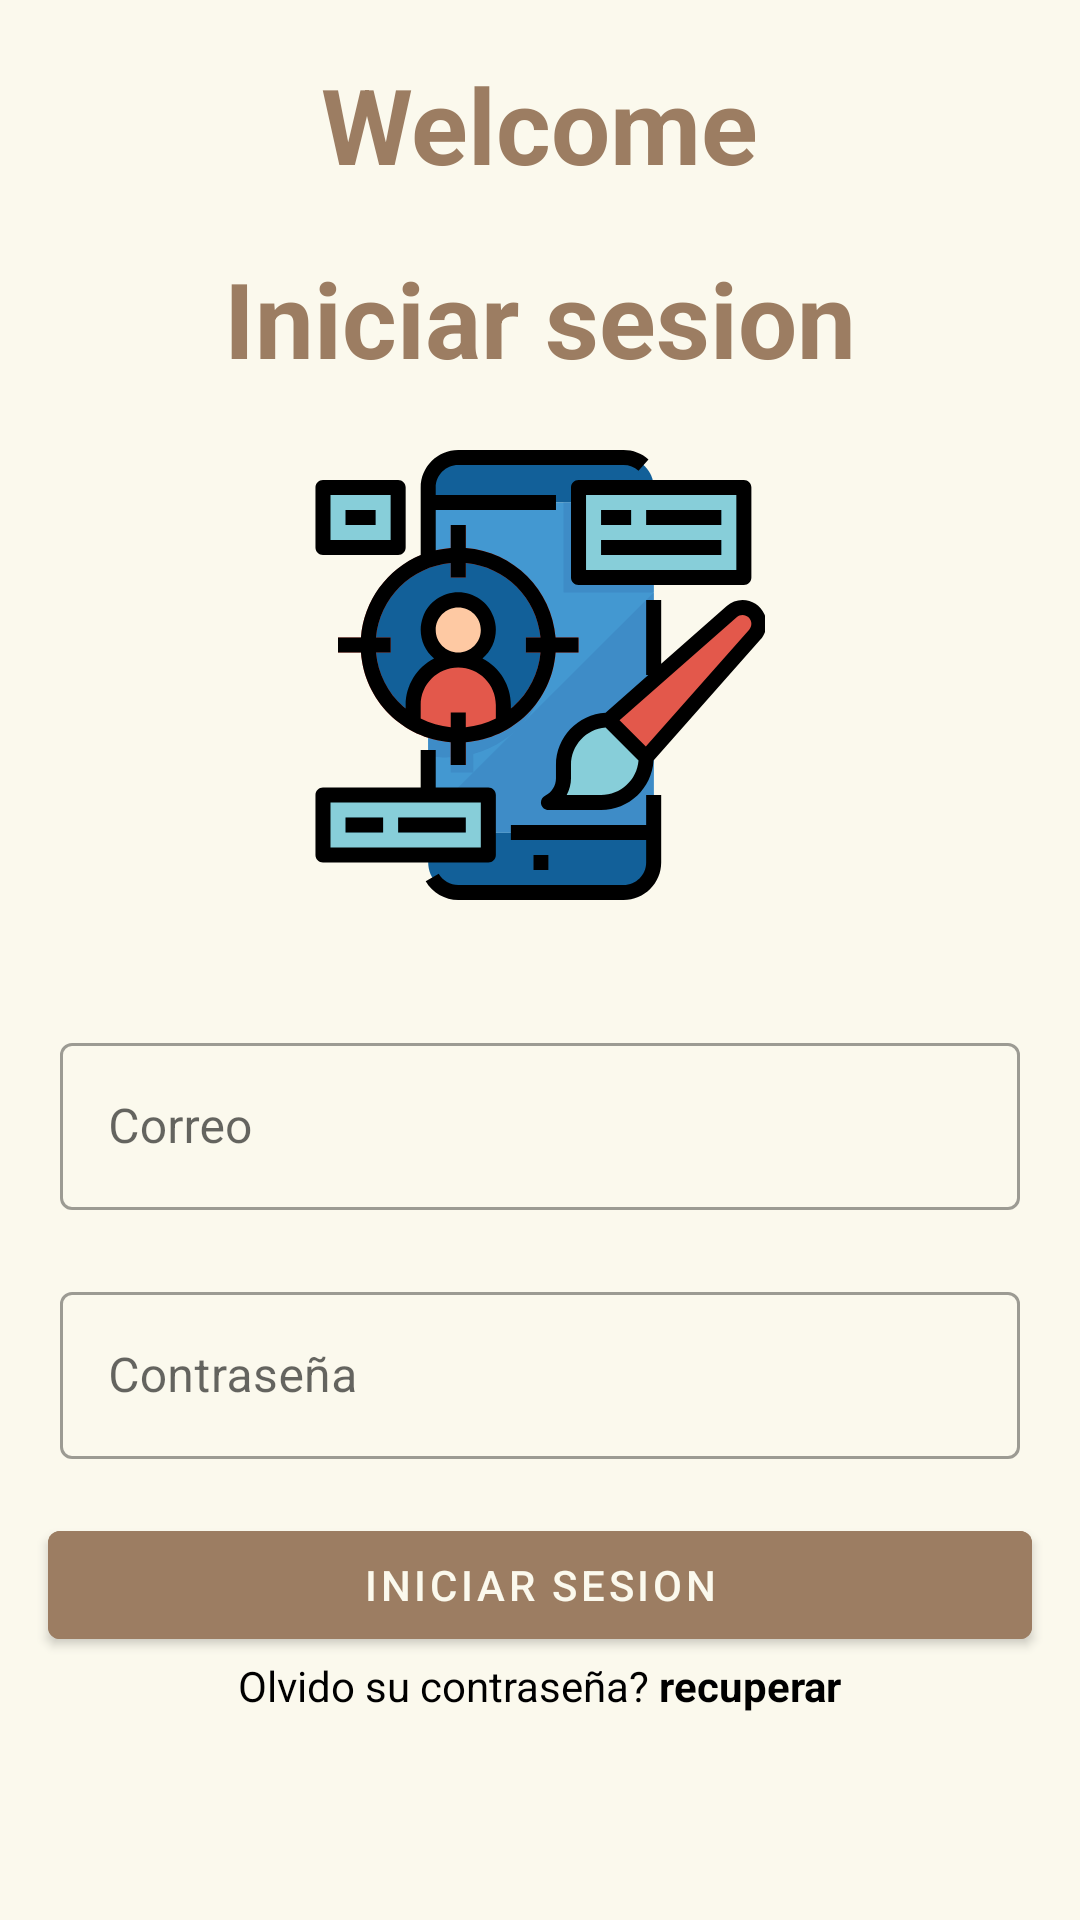

Layout XML and referenced resources for this Android screen:
<!-- AndroidManifest.xml: activity theme Theme.login -->
<!-- res/layout/activity_login.xml -->
<?xml version="1.0" encoding="utf-8"?>
<layout xmlns:android="http://schemas.android.com/apk/res/android"
    xmlns:app="http://schemas.android.com/apk/res-auto"
    xmlns:tools="http://schemas.android.com/tools"
    tools:context=".presentation.LoginActivity">

    <LinearLayout
        android:layout_width="match_parent"
        android:layout_height="match_parent"
        android:orientation="vertical">

        <TextView
            android:layout_width="wrap_content"
            android:layout_height="wrap_content"
            android:layout_gravity="center_horizontal"
            android:layout_marginVertical="@dimen/vertical_margin"
            android:text="@string/welcome"
            android:textColor="@color/coffee"
            android:textSize="35sp"
            android:textStyle="bold" />

        <TextView
            android:layout_width="wrap_content"
            android:layout_height="wrap_content"
            android:layout_gravity="center_horizontal"
            android:text="@string/login"
            android:textColor="@color/coffee"
            android:textSize="35sp"
            android:textStyle="bold" />

        <ImageView
            android:layout_marginVertical="@dimen/vertical_margin"
            android:layout_width="150dp"
            android:layout_height="155dp"
            android:layout_gravity="center_horizontal"
            android:contentDescription="@null"
            android:src="@drawable/ic_ui_profile" />

        <com.google.android.material.textfield.TextInputLayout
            style="@style/Widget.MaterialComponents.TextInputLayout.OutlinedBox"
            android:layout_width="match_parent"
            android:layout_height="wrap_content"
            android:layout_marginHorizontal="20dp"
            android:layout_marginTop="22dp">

            <com.google.android.material.textfield.TextInputEditText
                android:layout_width="match_parent"
                android:layout_height="wrap_content"
                android:hint="@string/correo"
                android:inputType="textCapWords" />
        </com.google.android.material.textfield.TextInputLayout>

        <com.google.android.material.textfield.TextInputLayout
            style="@style/Widget.MaterialComponents.TextInputLayout.OutlinedBox"
            android:layout_width="match_parent"
            android:layout_height="wrap_content"
            android:layout_marginHorizontal="20dp"
            android:layout_marginTop="22dp">

            <com.google.android.material.textfield.TextInputEditText
                android:layout_width="match_parent"
                android:layout_height="wrap_content"
                android:hint="@string/contrasena"
                android:inputType="textCapWords" />
        </com.google.android.material.textfield.TextInputLayout>

        <Button
            android:id="@+id/save_button"
            android:layout_width="match_parent"
            android:layout_height="wrap_content"
            android:layout_marginHorizontal="@dimen/lateral_margin"
            android:layout_marginTop="@dimen/vertical_margin"
            android:backgroundTint="@color/coffee"
            android:text="@string/login" />

        <TextView
            android:layout_width="wrap_content"
            android:layout_height="wrap_content"
            android:text="@string/forgot_password_label"
            android:layout_gravity="center_horizontal"
            android:textColor="@android:color/black" />


    </LinearLayout>
</layout>
<!-- resources referenced by this layout -->
<resources>
  <color name="coffee">#9c7d62</color>
  <dimen name="lateral_margin">16dp</dimen>
  <dimen name="vertical_margin">18dp</dimen>
  <!-- drawable ic_ui_profile: vector/xml drawable (drawable, 7629 chars, omitted) -->
  <string name="contrasena">Contraseña</string>
  <string name="correo">Correo</string>
  <string name="forgot_password_label">Olvido su contraseña? <b>recuperar</b></string>
  <string name="login">Iniciar sesion</string>
  <string name="welcome">Welcome</string>
  <style name="Theme.login" parent="Theme.MaterialComponents.DayNight.NoActionBar">
          
          <item name="colorPrimary">@color/coffee</item>
          <item name="colorPrimaryVariant">@color/purple_700</item>
          <item name="colorOnPrimary">@color/background_color</item>
          
          <item name="colorSecondary">@color/teal_200</item>
          <item name="colorSecondaryVariant">@color/teal_700</item>
          <item name="colorOnSecondary">@color/black</item>
          
          <item name="android:statusBarColor" tools:targetApi="l">@color/background_color</item>
          <item name="android:windowLightStatusBar">true</item>
          
          <item name="android:windowBackground">@color/background_color</item>
      </style>
  <color name="purple_700">#FF3700B3</color>
  <color name="background_color">#fbf9ed</color>
  <color name="teal_200">#FF03DAC5</color>
  <color name="teal_700">#FF018786</color>
  <color name="black">#FF000000</color>
</resources>
